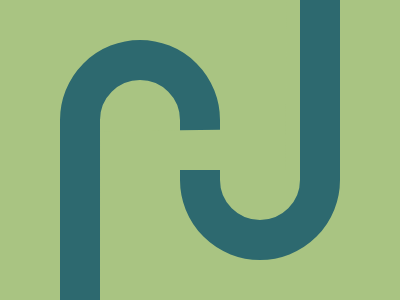

Here is a drawing made with CSS. Write the source that renders it.

<!-- 
  - Link: https://cssbattle.dev/play/4p1idkIHSh85I3bzcBya
  - Attempt: #1
    • Score: 610.49 (100.0% match)
    • Characters: 382 characters
-->


<p><p>
<style>
  * {
    background: #A9C482;
  }
  p {
    position: fixed;
    margin: 32 52;
    padding: 150 40;
    border-radius: 80px;
    border: 40px solid #2D696F;
    clip-path: polygon(26% 100%, 0% 100%, 0% 0%, 100% 0%, 100% 23.6%, 25% 24%);
  }
  p+p {
    clip-path: polygon(100% 0%, 100% 100%, 0% 100%, 0% 76.3%, 66% 76.3%, 67% 2%);
    margin: -128 172;
  }
</style>